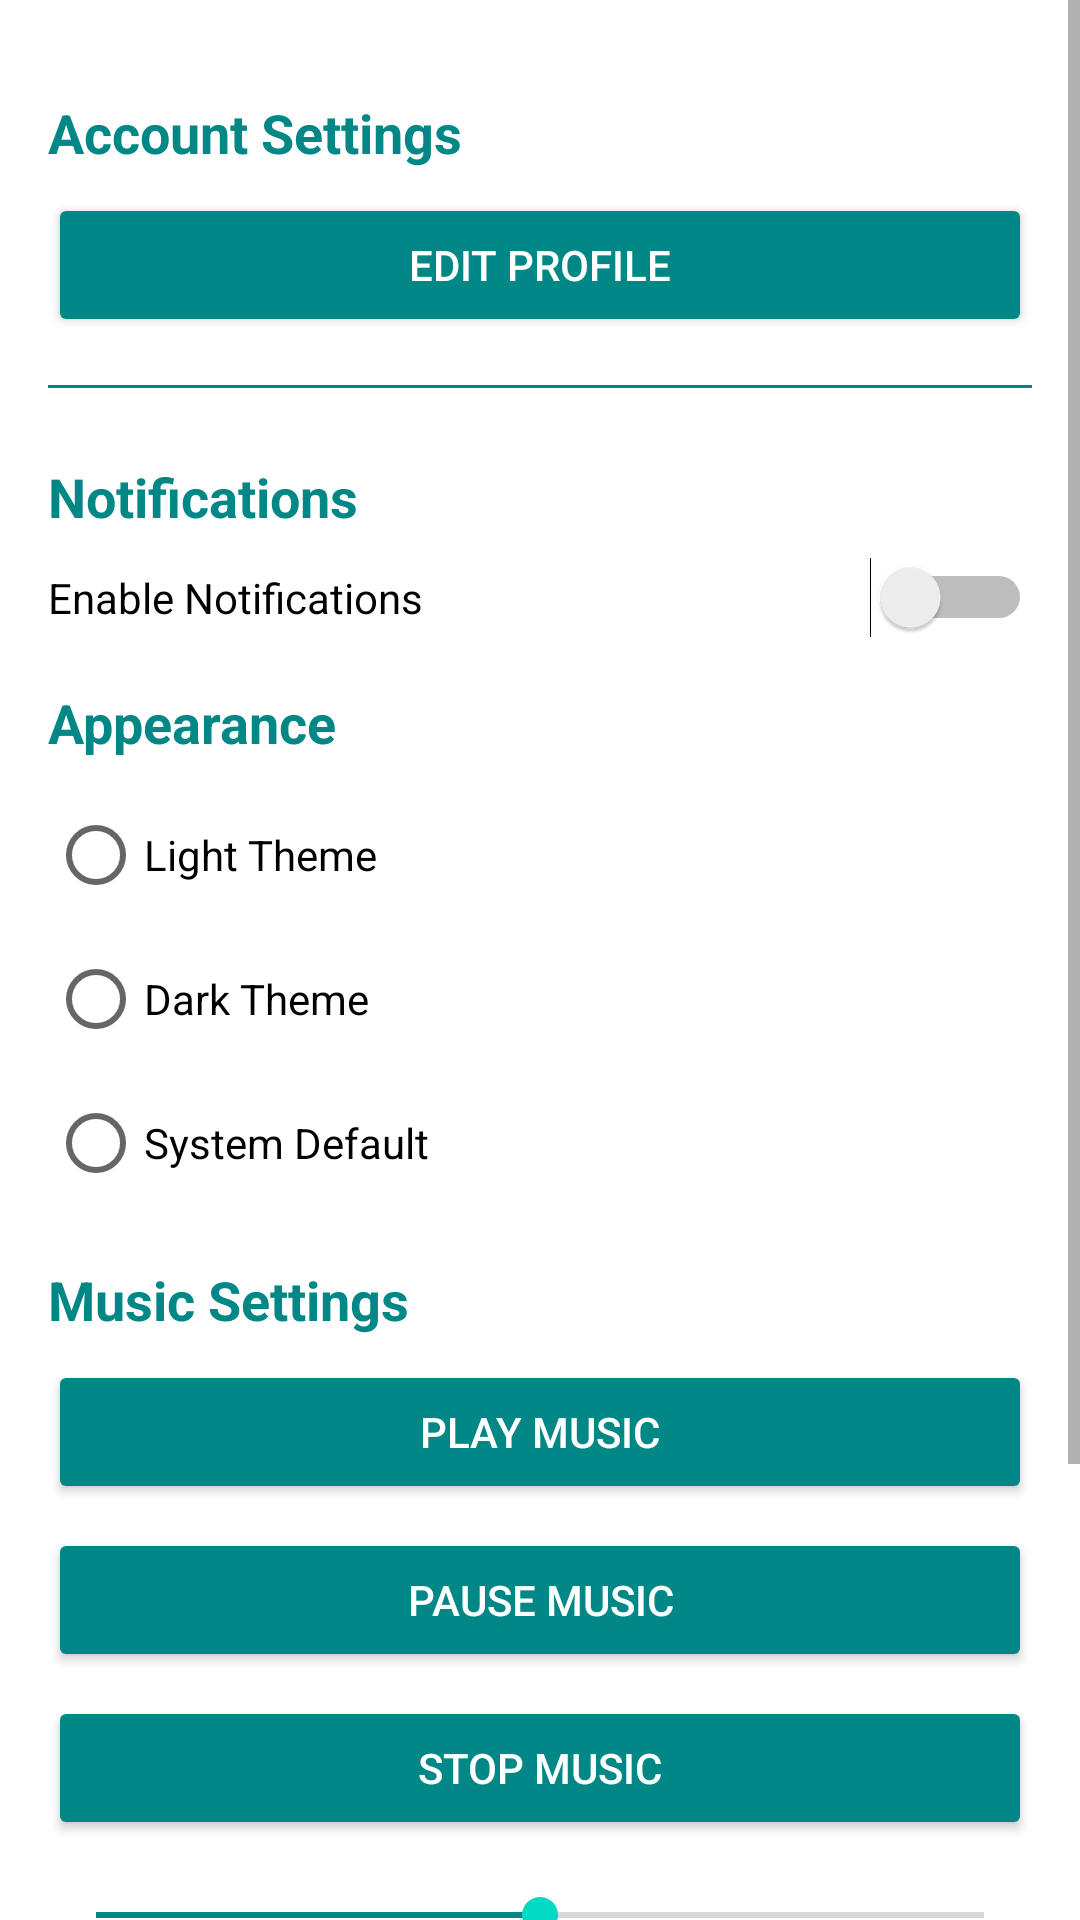

The Android layout XML behind this screen, and the referenced resources:
<!-- AndroidManifest.xml: application theme Theme.HabitGuard -->
<!-- res/layout/activity_settings.xml -->
<ScrollView xmlns:android="http://schemas.android.com/apk/res/android"
    xmlns:tools="http://schemas.android.com/tools"
    android:layout_width="match_parent"
    android:layout_height="match_parent"
    android:fillViewport="true"
    android:background="@color/teal_700">

    <LinearLayout
        android:layout_width="match_parent"
        android:layout_height="wrap_content"
        android:orientation="vertical"
        android:padding="16dp"
        android:background="@android:color/white">

        
        <TextView
            android:layout_width="wrap_content"
            android:layout_height="wrap_content"
            android:text="@string/account_settings"
            android:textSize="18sp"
            android:textStyle="bold"
            android:textColor="@color/teal_700"
            android:paddingTop="16dp"
            android:paddingBottom="8dp" />

        <Button
            android:id="@+id/accountSettingsButton"
            android:layout_width="match_parent"
            android:layout_height="wrap_content"
            android:text="@string/edit_profile"
            android:backgroundTint="@color/teal_700"
            android:textColor="@android:color/white"
            android:layout_marginBottom="16dp" />

        <View
            android:layout_width="match_parent"
            android:layout_height="1dp"
            android:background="@color/teal_700"
            android:layout_marginBottom="8dp" />

        
        <TextView
            android:layout_width="wrap_content"
            android:layout_height="wrap_content"
            android:text="@string/notifications"
            android:textSize="18sp"
            android:textStyle="bold"
            android:textColor="@color/teal_700"
            android:paddingTop="16dp"
            android:paddingBottom="8dp" />

        <Switch
            android:id="@+id/notificationsSwitch"
            android:layout_width="match_parent"
            android:layout_height="wrap_content"
            android:text="@string/enable_notifications"
            android:textColor="@android:color/black"
            tools:ignore="UseSwitchCompatOrMaterialXml" />

        
        <TextView
            android:layout_width="wrap_content"
            android:layout_height="wrap_content"
            android:text="@string/appearance"
            android:textSize="18sp"
            android:textStyle="bold"
            android:textColor="@color/teal_700"
            android:paddingTop="16dp"
            android:paddingBottom="8dp" />

        <RadioGroup
            android:id="@+id/themeRadioGroup"
            android:layout_width="match_parent"
            android:layout_height="wrap_content"
            android:orientation="vertical">

            <RadioButton
                android:id="@+id/lightThemeRadio"
                android:layout_width="wrap_content"
                android:layout_height="wrap_content"
                android:text="@string/light_theme"
                android:textColor="@android:color/black" />

            <RadioButton
                android:id="@+id/darkThemeRadio"
                android:layout_width="wrap_content"
                android:layout_height="wrap_content"
                android:text="@string/dark_theme"
                android:textColor="@android:color/black" />

            <RadioButton
                android:id="@+id/systemDefaultRadio"
                android:layout_width="wrap_content"
                android:layout_height="wrap_content"
                android:text="@string/system_default"
                android:textColor="@android:color/black" />
        </RadioGroup>

        
        <TextView
            android:layout_width="wrap_content"
            android:layout_height="wrap_content"
            android:text="@string/music_settings"
            android:textSize="18sp"
            android:textStyle="bold"
            android:textColor="@color/teal_700"
            android:paddingTop="16dp"
            android:paddingBottom="8dp" />

        <Button
            android:id="@+id/playMusicButton"
            android:layout_width="match_parent"
            android:layout_height="wrap_content"
            android:text="@string/play_music"
            android:backgroundTint="@color/teal_700"
            android:textColor="@android:color/white"
            android:layout_marginBottom="8dp" />

        <Button
            android:id="@+id/pauseMusicButton"
            android:layout_width="match_parent"
            android:layout_height="wrap_content"
            android:text="@string/pause_music"
            android:backgroundTint="@color/teal_700"
            android:textColor="@android:color/white"
            android:layout_marginBottom="8dp" />

        <Button
            android:id="@+id/stopMusicButton"
            android:layout_width="match_parent"
            android:layout_height="wrap_content"
            android:text="@string/stop_music"
            android:backgroundTint="@color/teal_700"
            android:textColor="@android:color/white"
            android:layout_marginBottom="16dp" />

        <SeekBar
            android:id="@+id/volumeSeekBar"
            android:layout_width="match_parent"
            android:layout_height="wrap_content"
            android:max="100"
            android:progress="50"
            android:progressTint="@color/teal_700" />

        <View
            android:layout_width="match_parent"
            android:layout_height="1dp"
            android:layout_marginTop="16dp"
            android:background="@color/teal_700"
            android:layout_marginBottom="8dp" />

        
        <TextView
            android:layout_width="wrap_content"
            android:layout_height="wrap_content"
            android:text="@string/app_info"
            android:textSize="18sp"
            android:textStyle="bold"
            android:textColor="@color/teal_700"

            android:paddingBottom="8dp" />

        <TextView
            android:id="@+id/appVersionTextView"
            android:layout_width="wrap_content"
            android:layout_height="wrap_content"
            android:text="@string/version_1_0_0"
            android:textSize="16sp"
            android:textColor="@android:color/black" />

        <View
            android:layout_width="match_parent"
            android:layout_height="1dp"
            android:layout_marginTop="16dp"
            android:background="@color/teal_700"
            android:layout_marginBottom="8dp" />

        
        <Button
            android:id="@+id/logoutButton"
            android:layout_width="match_parent"
            android:layout_height="wrap_content"
            android:text="@string/logout"
            android:backgroundTint="@color/red"
            android:textColor="@android:color/white"
            android:layout_marginTop="24dp" />
    </LinearLayout>
</ScrollView>
<!-- resources referenced by this layout -->
<resources>
  <color name="red">#FF0000</color>
  <color name="teal_700">#FF018786</color>
  <string name="account_settings">Account Settings</string>
  <string name="app_info">App Info</string>
  <string name="appearance">Appearance</string>
  <string name="dark_theme">Dark Theme</string>
  <string name="edit_profile">Edit Profile</string>
  <string name="enable_notifications">Enable Notifications</string>
  <string name="light_theme">Light Theme</string>
  <string name="logout">Logout</string>
  <string name="music_settings">Music Settings</string>
  <string name="notifications">Notifications</string>
  <string name="pause_music">Pause Music</string>
  <string name="play_music">Play Music</string>
  <string name="stop_music">Stop Music</string>
  <string name="system_default">System Default</string>
  <string name="version_1_0_0">Version 1.0.0</string>
  <style name="Theme.HabitGuard" parent="Theme.MaterialComponents.DayNight.NoActionBar">
          
          <item name="colorPrimary">@color/purple_500</item>
          <item name="colorPrimaryVariant">@color/purple_700</item>
          <item name="colorSecondary">@color/teal_200</item>
          
          <item name="android:statusBarColor">@android:color/transparent</item>
          <item name="android:windowBackground">@color/white</item>
      </style>
  <color name="purple_500">#FF6200EE</color>
  <color name="purple_700">#FF3700B3</color>
  <color name="teal_200">#FF03DAC5</color>
  <color name="white">#FFFFFFFF</color>
</resources>
